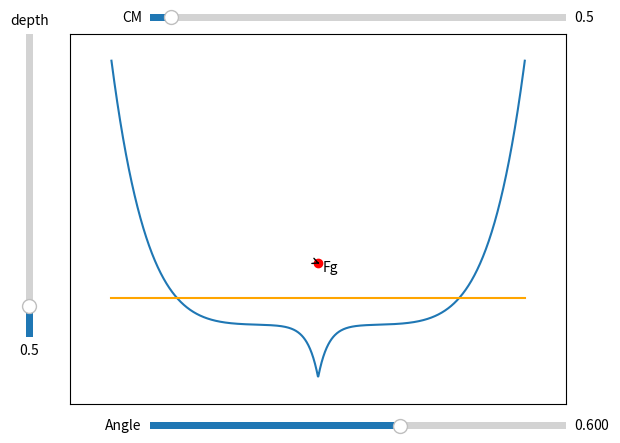

Write the Python code that produced this figure.
from matplotlib import pyplot as py
import numpy as np
import math
from scipy import integrate
from matplotlib.widgets import Slider, Button

if __name__ == '__main__':

    scales = (-1.1, 1.1, -0.3, 1.1)

    d = 0.5
    di = 0.5
    n = 1000
    angi = 0.6
    ang = 0.6
    cbl = -1 / ang
    intercept = 0
    sth = 0
    ewi = 0.5
    ew = 0.5
    fig = py.gcf()
    ax = py.gca()


    def b(x):
        return x ** 6/3125 -math.exp(-4 * math.fabs(x))


    def w(x):
        global d
        return d


    def intersec():
        i = 0.5
        while w(i) > b(i):
            i = i + 0.001

        return i


    def waterlvl():
        j = -4.9
        k = 4.999
        while ang * j + intercept < b(j):
            j = j + 0.01
        while ang * k + intercept < b(k):
            k = k - 0.01
        return j, k


    def findcb():
        j = 0
        k = -0.1
        while cbl * j + sth > b(j):
            j = j + 0.01
        while cbl * k + sth > ang * k + intercept:
            k = k + 0.01
        return j, k


    int = intersec()

    x = np.linspace(-5, 5, n)
    l = np.linspace(d, d, n)
    boat = np.vectorize(b)
    y = boat(x)
    c = lambda x: d - (x ** 6/3125 -math.exp(-4 * math.fabs(x)))
    e = lambda x: ang * x + intercept - (x ** 6/3125 -math.exp(-4 * math.fabs(x)))
    p = lambda x: ang * x + intercept - (cbl * x + sth)

    ax.plot(x, y)

    area, error = integrate.quad(c, -int, int)


    def findwaterlvl():
        global intercept
        low, up = waterlvl()
        tarea, er = integrate.quad(e, low, up)

        while tarea < area:
            intercept = intercept + 0.001
            low, up = waterlvl()
            tarea, er = integrate.quad(e, low, up)
            if intercept > 10:
                break
        while tarea > area:
            intercept = intercept - 0.001
            low, up = waterlvl()
            tarea, er = integrate.quad(e, low, up)
            if intercept < -10:
                break
        tilt = ang * x + intercept
        ax.plot(x, tilt, color='black')


    def findcbl():
        global sth
        low, up = waterlvl()
        low1, up1 = findcb()
        area1, er = integrate.quad(p, low1, up1)
        area2, er = integrate.quad(e, up1, up)

        while area1 + area2 > area / 2:
            sth = sth + 0.001
            low1, up1 = findcb()
            area1, er = integrate.quad(p, low1, up1)
            area2, er = integrate.quad(e, up1, up)
            if sth > 30:
                break
        while area1 + area2 < area / 2:
            sth = sth - 0.001
            low1, up1 = findcb()
            area1, er = integrate.quad(p, low1, up1)
            area2, er = integrate.quad(e, up1, up)
            if sth < -10:
                break
        cb = cbl * x + sth
        ax.plot(x, cb, color='blue')


    ann = py.annotate('Fg', xy=(sum(x) / len(x), sum(y) / len(y) + ew),
                      xytext=(sum(x) / len(x) + 0.1, sum(y) / len(y) + ew + 0.1 * cbl)
                      , arrowprops=dict(arrowstyle="<-"))
    ax.plot(sum(x) / len(x), sum(y) / len(y) + ew, marker='o', ms=6, color='red')

    py.xlim(-6, 6)
    py.ylim(-1.5, 5.5)
    axamp = py.axes([0.05, 0.25, 0.0225, 0.63])
    amp_slider = Slider(
        ax=axamp,
        label="depth",
        valmin=0,
        valmax=5,
        valinit=di,
        orientation="vertical"
    )
    axang = py.axes([0.25, 0.05, 0.65, 0.03])
    ang_slider = Slider(
        ax=axang,
        label="Angle",
        valmin=0.001,
        valmax=1,
        valinit=angi
    )
    axcm = py.axes([0.25, 0.9, 0.65, 0.03])
    cm_slider = Slider(
        ax=axcm,
        label="CM",
        valmin=0,
        valmax=10,
        valinit=ewi
    )

    line, = ax.plot(x, l, color='orange')

    ax.get_xaxis().set_visible(False)
    ax.get_yaxis().set_visible(False)


    def update(val):
        global d, area, ang, cbl, ann, ew
        for u in ax.get_lines():
            u.remove()
        ax.plot(x, y, color='black')
        ann.remove()

        d = amp_slider.val
        ang = ang_slider.val
        ew = cm_slider.val
        ax.plot(sum(x) / len(x), sum(y) / len(y) + ew, marker='o', ms=6, color='red')
        cbl = -1 / ang
        degree = math.atan(cbl)
        ann = ax.annotate('Fg', xy=(sum(x) / len(x), sum(y) / len(y) + ew),
                          xytext=(sum(x) / len(x) + (0.5 * d + ew) * math.cos(degree),
                                  sum(y) / len(y) + ew + (0.5 * d + ew) * math.sin(degree))
                          , arrowprops=dict(arrowstyle="<-"))

        int = intersec()
        area, error = integrate.quad(c, -int, int)
        waterlvl()

        findcb()

        findwaterlvl()
        findcbl()
        line, = ax.plot(x, l, color='black')
        line.set_ydata(d)
        fig.canvas.draw_idle()


    amp_slider.on_changed(update)
    ang_slider.on_changed(update)
    cm_slider.on_changed(update)
    py.show()
